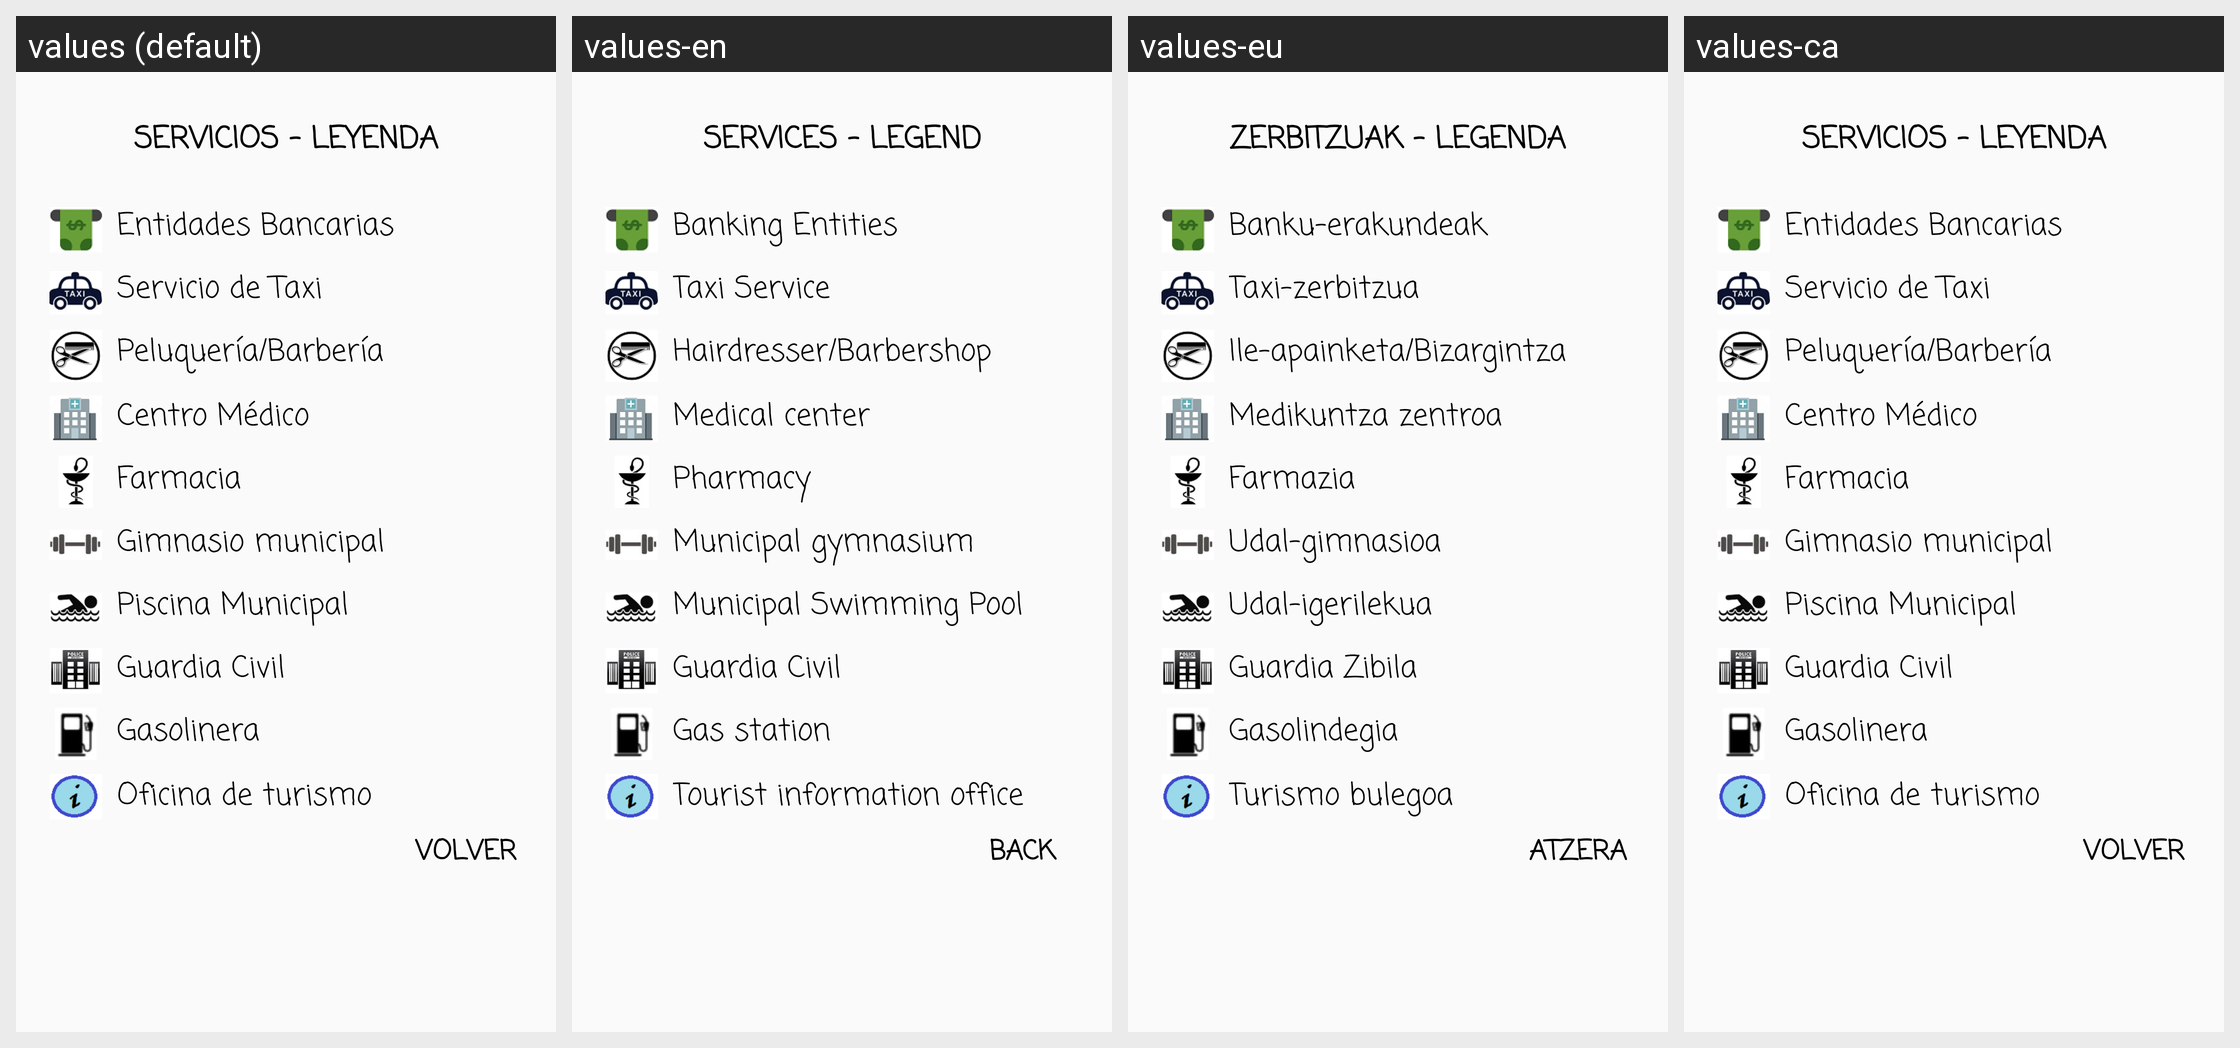

The same Android screen rendered under several of its app's locales, left to right. List the strings drawn on it with the default value and each locale's translation.
Android screen res/layout/fragment_infoserv.xml rendered under 4 locales, left to right: values (default), values-en, values-eu, values-ca. Device: Nexus 5 (rendered at 1080×1920; each locale shown at half size, 540×960, under a caption strip naming it); theme Theme.AppCompat.Light.NoActionBar.
Other locales in the repository, not shown: values-de, values-fr.
Strings drawn on this screen, with the default value and each locale's value (text and hints the layout hard-codes, and strings that could not be matched under every locale, appear in the picture but are not listed):

servicios_leyenda
  values: SERVICIOS - LEYENDA
  values-en: SERVICES - LEGEND
  values-eu: ZERBITZUAK - LEGENDA
  values-ca: SERVICIOS - LEYENDA  [not translated; the default value is used]

entidades_bancarias
  values: Entidades Bancarias
  values-en: Banking Entities
  values-eu: Banku-erakundeak
  values-ca: Entidades Bancarias  [not translated; the default value is used]

servicio_de_taxi
  values: Servicio de Taxi
  values-en: Taxi Service
  values-eu: Taxi-zerbitzua
  values-ca: Servicio de Taxi  [not translated; the default value is used]

peluqueria
  values: Peluquería/Barbería
  values-en: Hairdresser/Barbershop
  values-eu: Ile-apainketa/Bizargintza
  values-ca: Peluquería/Barbería  [not translated; the default value is used]

centromedico
  values: Centro Médico
  values-en: Medical center
  values-eu: Medikuntza zentroa
  values-ca: Centro Médico  [not translated; the default value is used]

farmacia
  values: Farmacia
  values-en: Pharmacy
  values-eu: Farmazia
  values-ca: Farmacia  [not translated; the default value is used]

gimnasio_municipal
  values: Gimnasio municipal
  values-en: Municipal gymnasium
  values-eu: Udal-gimnasioa
  values-ca: Gimnasio municipal  [not translated; the default value is used]

piscina
  values: Piscina Municipal
  values-en: Municipal Swimming Pool
  values-eu: Udal-igerilekua
  values-ca: Piscina Municipal  [not translated; the default value is used]

guardia_civil
  values: Guardia Civil
  values-en: Guardia Civil
  values-eu: Guardia Zibila
  values-ca: Guardia Civil  [not translated; the default value is used]

gasolinera
  values: Gasolinera
  values-en: Gas station
  values-eu: Gasolindegia
  values-ca: Gasolinera  [not translated; the default value is used]

oficina_de_turismo
  values: Oficina de turismo
  values-en: Tourist information office
  values-eu: Turismo bulegoa
  values-ca: Oficina de turismo  [not translated; the default value is used]

volver
  values: Volver
  values-en: Back
  values-eu: Atzera
  values-ca: Volver
